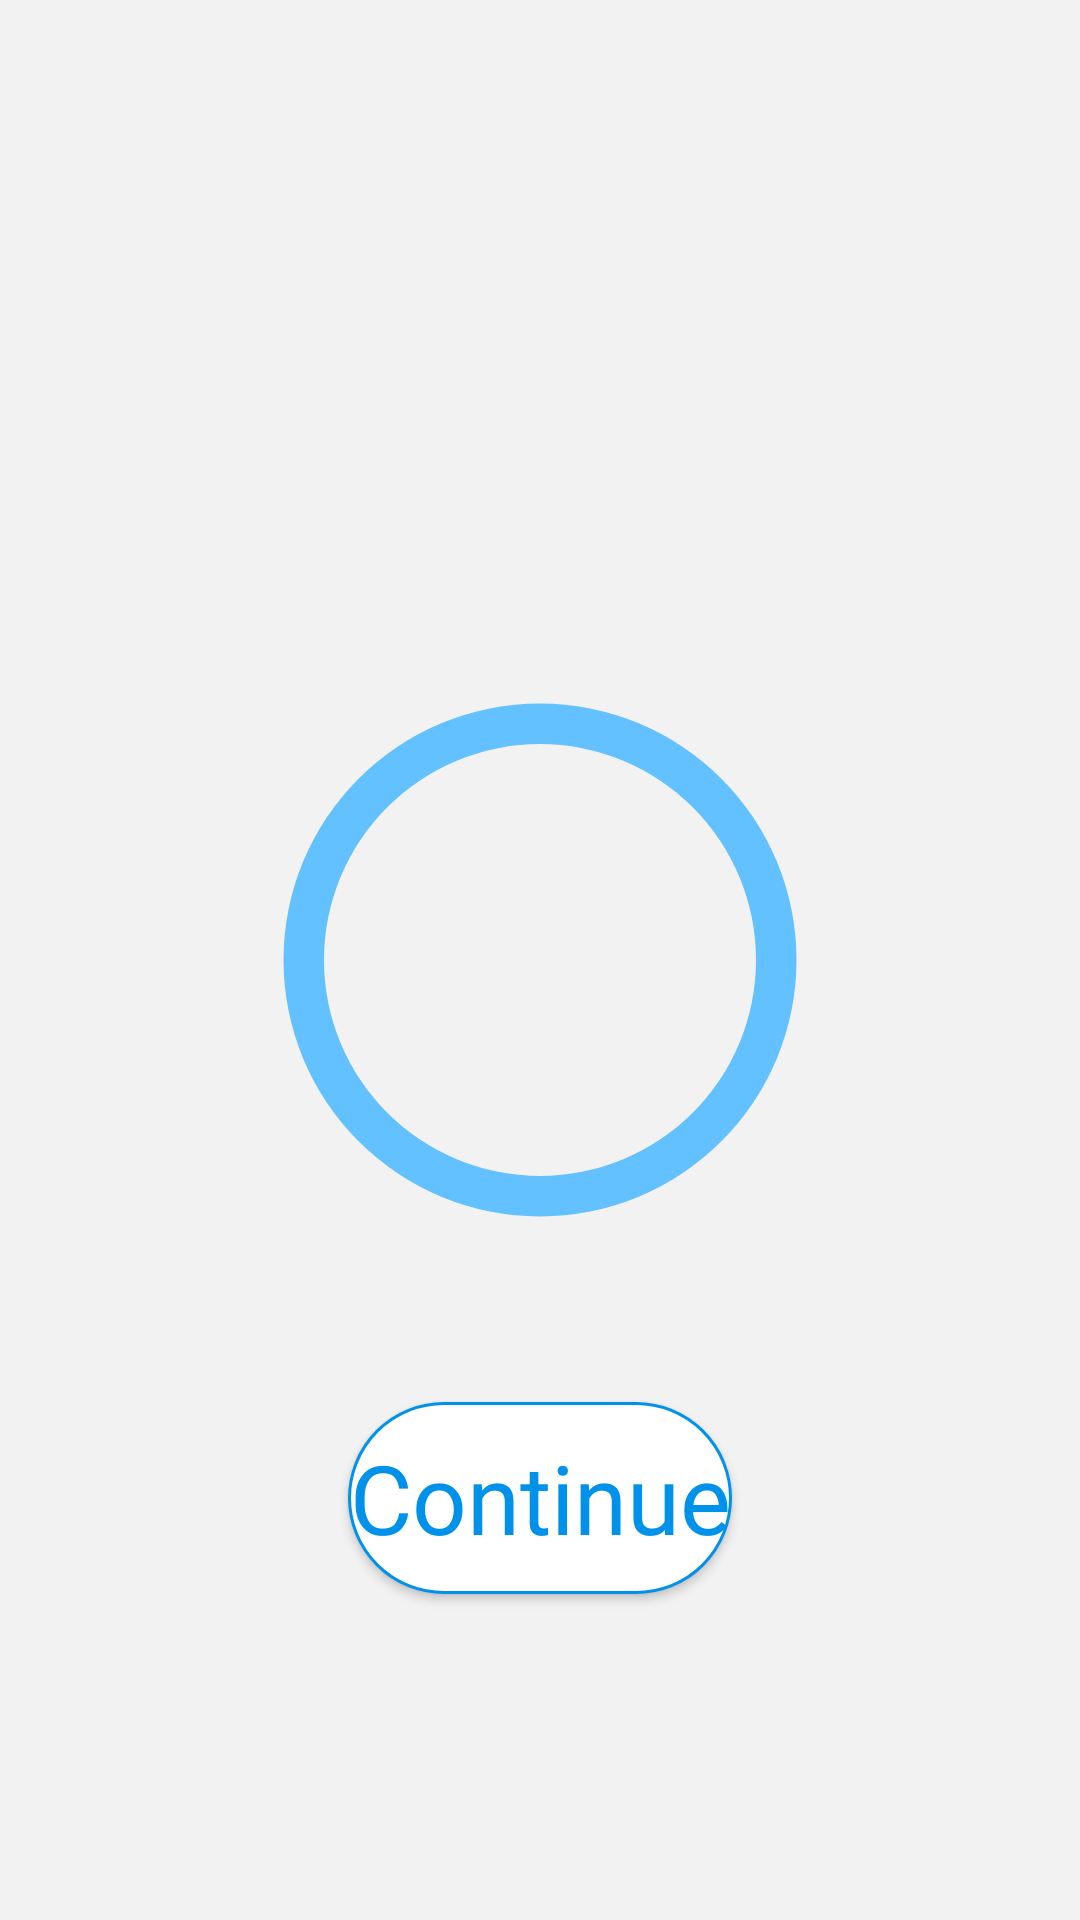

Here is an Android app screen rendered from its layout file. Give the layout XML and the strings, colors and styles it references.
<!-- AndroidManifest.xml: application theme Theme.Puremetry -->
<!-- res/layout/activity_noise_detect_ui.xml -->
<?xml version="1.0" encoding="utf-8"?>
<androidx.constraintlayout.widget.ConstraintLayout xmlns:android="http://schemas.android.com/apk/res/android"
    xmlns:app="http://schemas.android.com/apk/res-auto"
    xmlns:tools="http://schemas.android.com/tools"
    android:layout_width="match_parent"
    android:layout_height="match_parent"
    tools:context=".NoiseDetectUI">

    <TextView
        android:id="@+id/noiseDetectTextView"
        android:layout_width="0dp"
        android:layout_height="0dp"
        android:autoSizePresetSizes="@array/autosize_text_sizes"
        android:autoSizeTextType="uniform"
        android:textColor="@color/blue_start"
        app:layout_constraintBottom_toTopOf="@id/guideline_h_2"
        app:layout_constraintEnd_toEndOf="@id/guideline_v_4"
        app:layout_constraintStart_toStartOf="@id/guideline_v_1"
        app:layout_constraintTop_toBottomOf="@id/guideline_h_1" />


    <ProgressBar
        android:id="@+id/noiseLevelProgressBar"
        android:layout_width="0dp"
        android:layout_height="0dp"
        android:indeterminateOnly="false"
        android:progress="0"
        android:max="120"
        android:progressDrawable="@drawable/blue_circular_progress_bar"
        app:layout_constraintBottom_toTopOf="@id/guideline_h_3"
        app:layout_constraintEnd_toEndOf="@id/guideline_v_4"
        app:layout_constraintStart_toStartOf="@id/guideline_v_1"
        app:layout_constraintTop_toBottomOf="@id/guideline_h_2" />

    <TextView
        android:id="@+id/noiseLevelTextView"
        android:layout_width="0dp"
        android:layout_height="0dp"
        android:layout_centerVertical="true"
        android:autoSizePresetSizes="@array/autosize_text_sizes"
        android:autoSizeTextType="uniform"
        android:gravity="center"
        android:textColor="@color/blue_start"
        app:layout_constraintBottom_toTopOf="@id/guideline_h_7"
        app:layout_constraintEnd_toEndOf="@id/guideline_v_3"
        app:layout_constraintStart_toStartOf="@id/guideline_v_2"
        app:layout_constraintTop_toBottomOf="@id/guideline_h_6" />

    <androidx.appcompat.widget.AppCompatButton
        android:id="@+id/continueButton"
        android:layout_width="0dp"
        android:layout_height="0dp"
        android:background="@drawable/white_round_button"
        android:text="@string/continueButton"
        android:textColor="@color/blue_start"
        app:layout_constraintBottom_toTopOf="@id/guideline_h_5"
        app:layout_constraintDimensionRatio="1:0.5"
        app:layout_constraintEnd_toEndOf="@id/guideline_v_3"
        app:layout_constraintStart_toStartOf="@id/guideline_v_2"
        app:layout_constraintTop_toBottomOf="@id/guideline_h_4" />

    <androidx.constraintlayout.widget.Guideline
        android:id="@+id/guideline_h_1"
        android:layout_width="wrap_content"
        android:layout_height="wrap_content"
        android:orientation="horizontal"
        app:layout_constraintGuide_percent="0.10" />

    <androidx.constraintlayout.widget.Guideline
        android:id="@+id/guideline_h_2"
        android:layout_width="wrap_content"
        android:layout_height="wrap_content"
        android:orientation="horizontal"
        app:layout_constraintGuide_percent="0.30" />

    <androidx.constraintlayout.widget.Guideline
        android:id="@+id/guideline_h_3"
        android:layout_width="wrap_content"
        android:layout_height="wrap_content"
        android:orientation="horizontal"
        app:layout_constraintGuide_percent="0.70" />

    <androidx.constraintlayout.widget.Guideline
        android:id="@+id/guideline_h_4"
        android:layout_width="wrap_content"
        android:layout_height="wrap_content"
        android:orientation="horizontal"
        app:layout_constraintGuide_percent="0.73" />

    <androidx.constraintlayout.widget.Guideline
        android:id="@+id/guideline_h_5"
        android:layout_width="wrap_content"
        android:layout_height="wrap_content"
        android:orientation="horizontal"
        app:layout_constraintGuide_percent="0.83" />

    <androidx.constraintlayout.widget.Guideline
        android:id="@+id/guideline_h_6"
        android:layout_width="wrap_content"
        android:layout_height="wrap_content"
        android:orientation="horizontal"
        app:layout_constraintGuide_percent="0.39" />

    <androidx.constraintlayout.widget.Guideline
        android:id="@+id/guideline_h_7"
        android:layout_width="wrap_content"
        android:layout_height="wrap_content"
        android:orientation="horizontal"
        app:layout_constraintGuide_percent="0.61" />

    <androidx.constraintlayout.widget.Guideline
        android:id="@+id/guideline_v_1"
        android:layout_width="wrap_content"
        android:layout_height="wrap_content"
        android:orientation="vertical"
        app:layout_constraintGuide_percent="0.20" />

    <androidx.constraintlayout.widget.Guideline
        android:id="@+id/guideline_v_2"
        android:layout_width="wrap_content"
        android:layout_height="wrap_content"
        android:orientation="vertical"
        app:layout_constraintGuide_percent="0.30" />

    <androidx.constraintlayout.widget.Guideline
        android:id="@+id/guideline_v_3"
        android:layout_width="wrap_content"
        android:layout_height="wrap_content"
        android:orientation="vertical"
        app:layout_constraintGuide_percent="0.70" />

    <androidx.constraintlayout.widget.Guideline
        android:id="@+id/guideline_v_4"
        android:layout_width="wrap_content"
        android:layout_height="wrap_content"
        android:orientation="vertical"
        app:layout_constraintGuide_percent="0.80" />

</androidx.constraintlayout.widget.ConstraintLayout>
<!-- resources referenced by this layout -->
<resources>
  <color name="blue_start">#0091EA</color>
  <!-- drawable blue_circular_progress_bar (drawable) -->
  <?xml version="1.0" encoding="utf-8"?>
  <layer-list xmlns:android="http://schemas.android.com/apk/res/android">
      <item>
          <shape
              android:shape="ring"
              android:thicknessRatio="16"
              android:useLevel="false">
              <solid android:color="@color/blue_light" />
          </shape>
      </item>
      <item>
          <rotate
              android:fromDegrees="270"
              android:toDegrees="270">
              <shape
                  android:shape="ring"
                  android:thicknessRatio="14"
                  android:useLevel="true">
                  <solid android:color="@color/blue_dark" />
              </shape>
          </rotate>
      </item>
  </layer-list>
  <!-- drawable white_round_button (drawable) -->
  <?xml version="1.0" encoding="utf-8"?>
  <ripple xmlns:android="http://schemas.android.com/apk/res/android"
      android:color="@color/white">
      <item>
          <selector>
              <item android:state_enabled="false">
                  <shape>
                      <stroke
                          android:width="1dp"
                          android:color="@color/silver" />
                      <solid android:color="@color/gray" />
                      <corners android:radius="50dp" />
                  </shape>
              </item>
              <item>
                  <shape>
                      <stroke
                          android:width="1dp"
                          android:color="@color/blue_start" />
                      <solid android:color="@color/white" />
                      <corners android:radius="50dp" />
                  </shape>
              </item>
          </selector>
      </item>
  </ripple>
  <string name="continueButton">Continue</string>
  <style name="Theme.Puremetry" parent="Theme.MaterialComponents.Light.DarkActionBar">
          <item name="android:windowBackground">@color/gray</item>
          
          <item name="colorPrimary">@color/blue_start</item>
          <item name="colorPrimaryDark">@color/blue_dark</item>
          <item name="colorAccent">@color/blue_light</item>
          <item name="colorOnPrimary">@color/white</item>
          
          <item name="android:statusBarColor" tools:targetApi="l">?attr/colorPrimaryDark</item>
          
          <item name="homeAsUpIndicator">@drawable/left_arrow</item>
          
          <item name="android:buttonStyle">@style/Button</item>
          
          <item name="expandedHintEnabled">false</item>
      </style>
  <color name="blue_light">#64C1FF</color>
  <color name="blue_dark">#0064B7</color>
  <color name="white">#FFFFFFFF</color>
  <color name="silver">#BBBBBB</color>
  <color name="gray">#F2F2F2</color>
  <!-- drawable left_arrow (drawable) -->
  <vector xmlns:android="http://schemas.android.com/apk/res/android"
      android:width="40dp"
      android:height="40dp"
      android:tint="#FFFFFF"
      android:viewportWidth="24"
      android:viewportHeight="24">
      <path
          android:fillColor="@android:color/white"
          android:pathData="M15.41,7.41L14,6l-6,6 6,6 1.41,-1.41L10.83,12z" />
  </vector>
  <style name="Button" parent="Widget.AppCompat.Button">
          <item name="android:textAllCaps">false</item>
          <item name="autoSizeTextType">uniform</item>
          <item name="autoSizePresetSizes">@array/autosize_text_sizes</item>
          <item name="android:fontFamily">@font/poppins_regular</item>
      </style>
</resources>
